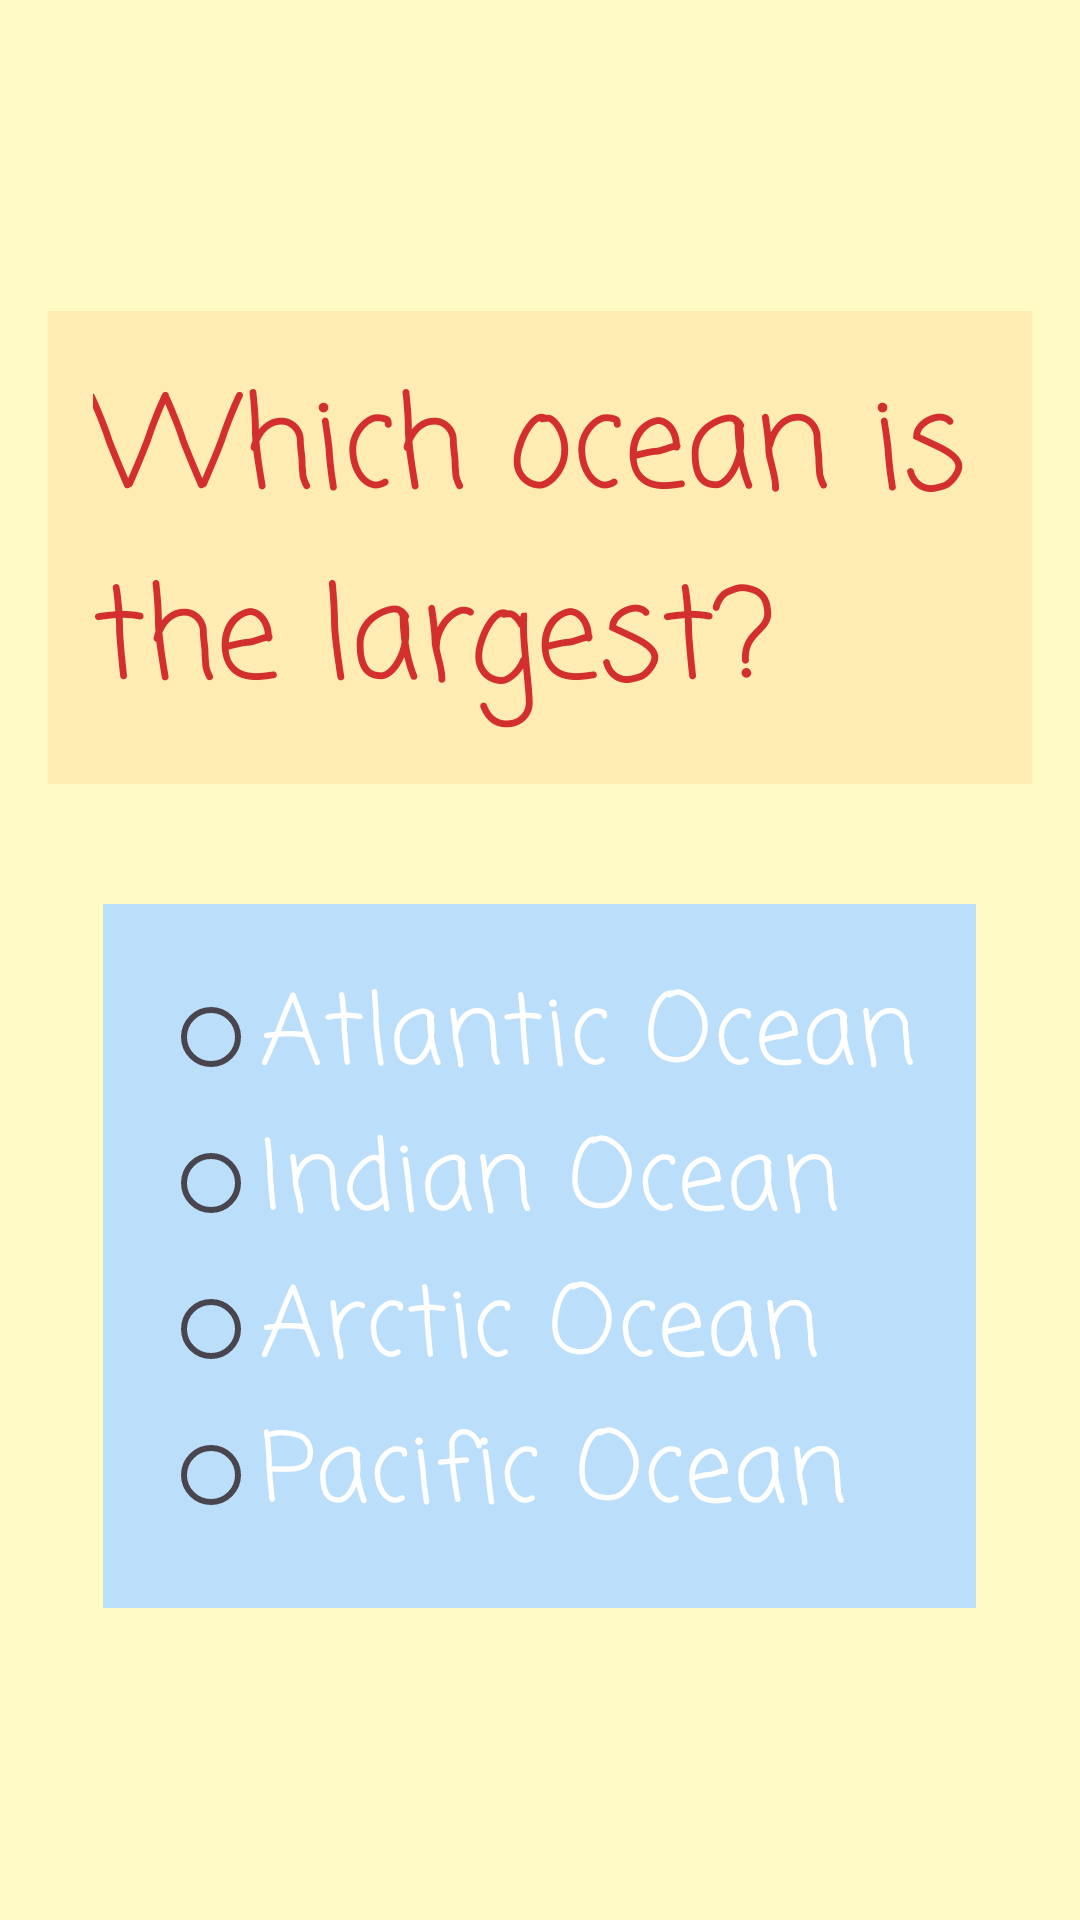

Layout XML and referenced resources for this Android screen:
<!-- AndroidManifest.xml: application theme Theme.Ex2_trivia_213983166_213821606 -->
<!-- res/layout/activity_q4.xml -->
<LinearLayout xmlns:android="http://schemas.android.com/apk/res/android"
    android:id="@+id/main"
    android:layout_width="match_parent"
    android:layout_height="match_parent"
    android:orientation="vertical"
    android:padding="16dp"
    android:gravity="center"
    android:background="#FFF9C4">

    <TextView
        android:id="@+id/question_text"
        android:layout_width="wrap_content"
        android:layout_height="wrap_content"
        android:text="Which ocean is the largest?"
        android:textSize="42sp"
        android:textColor="#D32F2F"
        android:layout_marginBottom="40dp"
        android:background="#FFECB3"
        android:padding="15dp"
        android:fontFamily="casual"
        android:layout_gravity="center"/>

    <RadioGroup
        android:id="@+id/answers_group"
        android:layout_width="wrap_content"
        android:layout_height="wrap_content"
        android:orientation="vertical"
        android:background="#BBDEFB"
        android:padding="20dp"
        android:layout_gravity="center">

        <RadioButton
            android:id="@+id/option1"
            android:layout_width="wrap_content"
            android:layout_height="wrap_content"
            android:text="Atlantic Ocean"
            android:textSize="32sp"
            android:textColor="#FFFFFF"
            android:fontFamily="casual" />

        <RadioButton
            android:id="@+id/option2"
            android:layout_width="wrap_content"
            android:layout_height="wrap_content"
            android:text="Indian Ocean"
            android:textSize="32sp"
            android:textColor="#FFFFFF"
            android:fontFamily="casual" />

        <RadioButton
            android:id="@+id/option3"
            android:layout_width="wrap_content"
            android:layout_height="wrap_content"
            android:text="Arctic Ocean"
            android:textSize="32sp"
            android:textColor="#FFFFFF"
            android:fontFamily="casual" />

        <RadioButton
            android:id="@+id/option4"
            android:layout_width="wrap_content"
            android:layout_height="wrap_content"
            android:text="Pacific Ocean"
            android:textSize="32sp"
            android:textColor="#FFFFFF"
            android:fontFamily="casual" />
    </RadioGroup>
</LinearLayout>
<!-- resources referenced by this layout -->
<resources>
  <style name="Theme.Ex2_trivia_213983166_213821606" parent="Base.Theme.Ex2_trivia_213983166_213821606" />
  <style name="Base.Theme.Ex2_trivia_213983166_213821606" parent="Theme.Material3.DayNight.NoActionBar">
          
          
      </style>
</resources>
